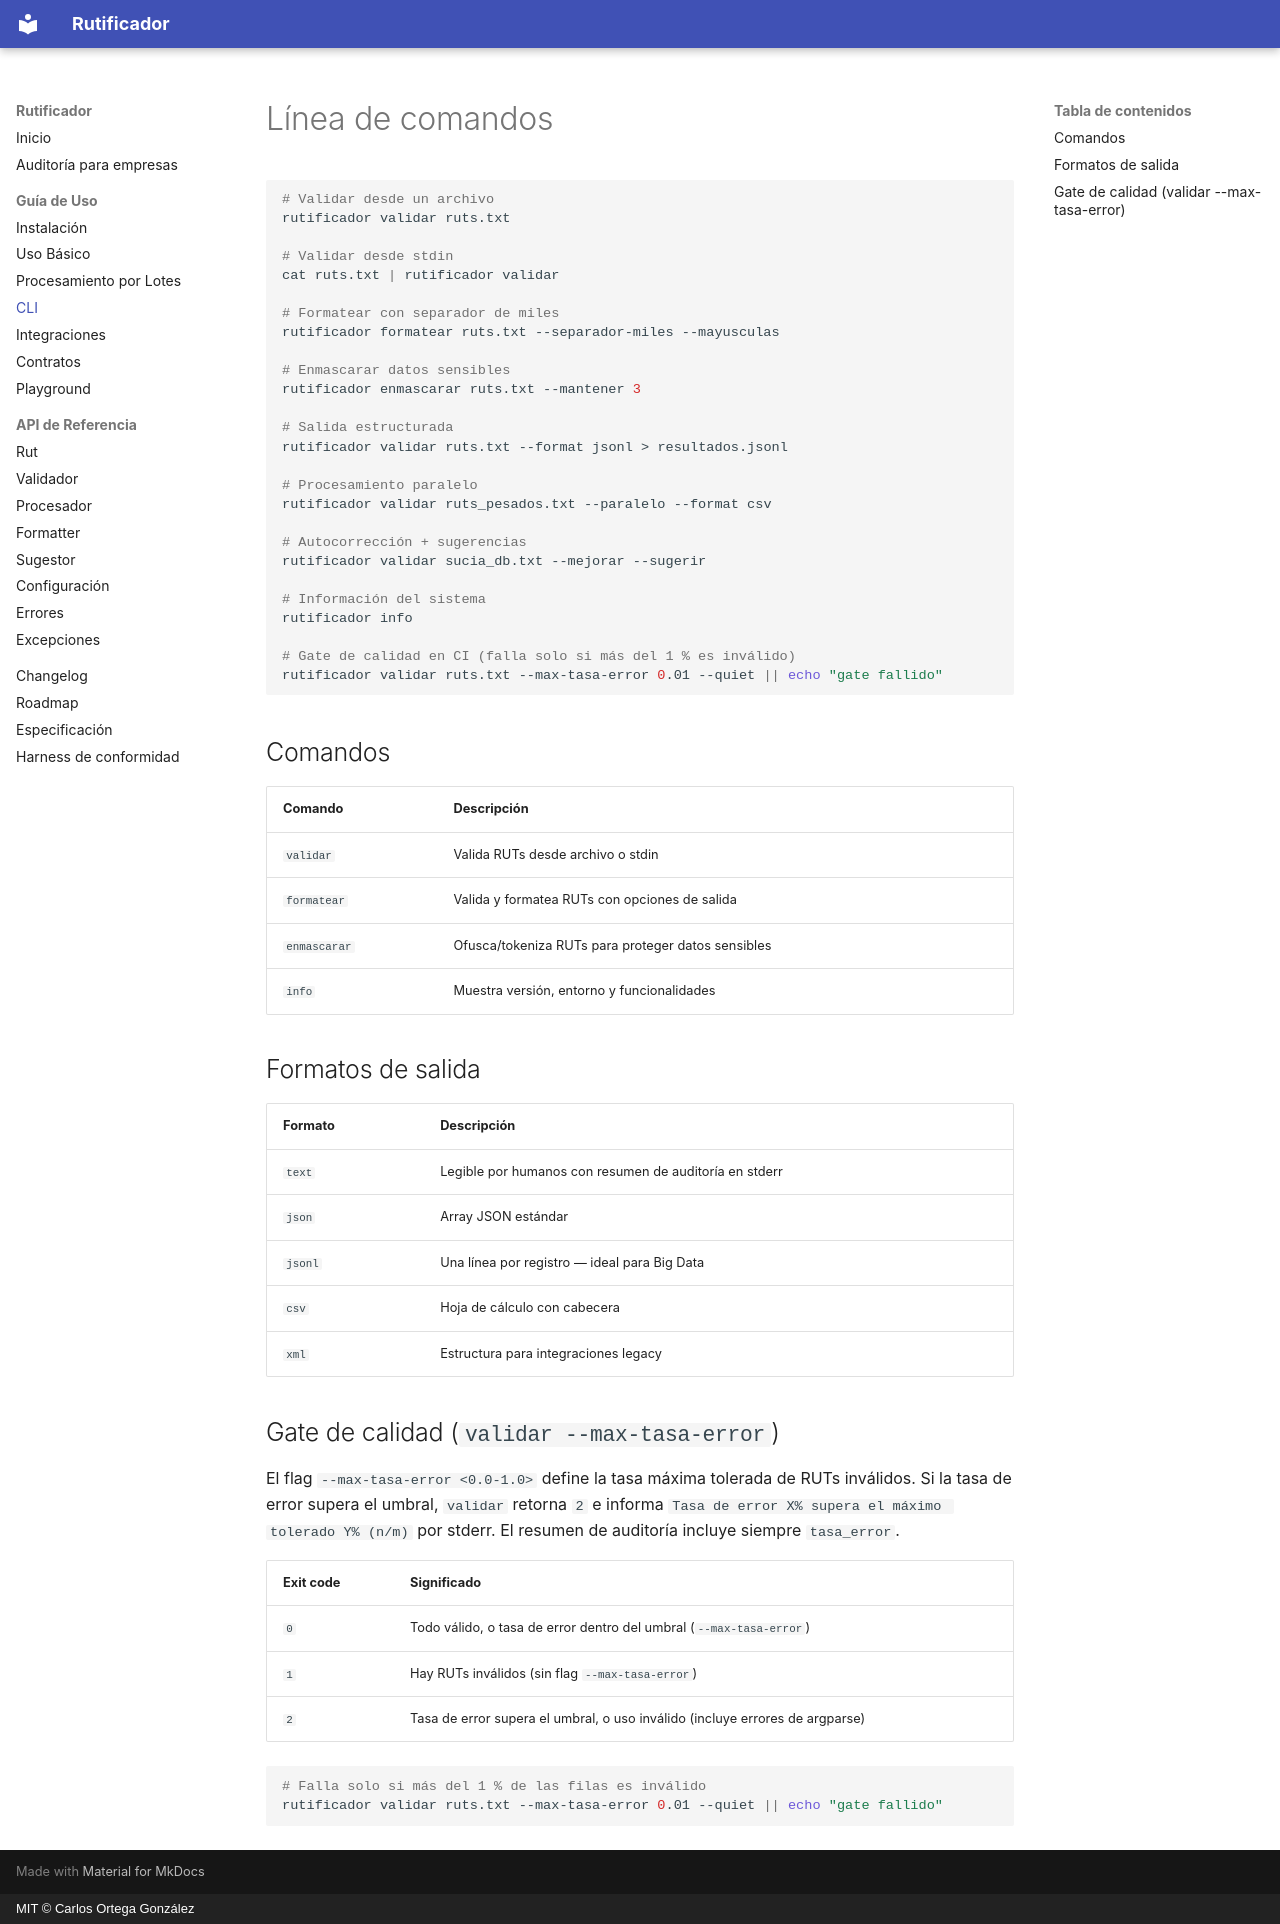

repository: cortega26/rutificador · page: guia/cli/index.html · generator: mkdocs · copyright: MIT © Carlos Ortega González

# Línea de comandos

```bash
# Validar desde un archivo
rutificador validar ruts.txt

# Validar desde stdin
cat ruts.txt | rutificador validar

# Formatear con separador de miles
rutificador formatear ruts.txt --separador-miles --mayusculas

# Enmascarar datos sensibles
rutificador enmascarar ruts.txt --mantener 3

# Salida estructurada
rutificador validar ruts.txt --format jsonl > resultados.jsonl

# Procesamiento paralelo
rutificador validar ruts_pesados.txt --paralelo --format csv

# Autocorrección + sugerencias
rutificador validar sucia_db.txt --mejorar --sugerir

# Información del sistema
rutificador info

# Gate de calidad en CI (falla solo si más del 1 % es inválido)
rutificador validar ruts.txt --max-tasa-error 0.01 --quiet || echo "gate fallido"
```

## Comandos

| Comando | Descripción |
|---------|-------------|
| `validar` | Valida RUTs desde archivo o stdin |
| `formatear` | Valida y formatea RUTs con opciones de salida |
| `enmascarar` | Ofusca/tokeniza RUTs para proteger datos sensibles |
| `info` | Muestra versión, entorno y funcionalidades |

## Formatos de salida

| Formato | Descripción |
|---------|-------------|
| `text` | Legible por humanos con resumen de auditoría en stderr |
| `json` | Array JSON estándar |
| `jsonl` | Una línea por registro — ideal para Big Data |
| `csv` | Hoja de cálculo con cabecera |
| `xml` | Estructura para integraciones legacy |

## Gate de calidad (`validar --max-tasa-error`)

El flag `--max-tasa-error <0.0-1.0>` define la tasa máxima tolerada de
RUTs inválidos. Si la tasa de error supera el umbral, `validar` retorna
`2` e informa `Tasa de error X% supera el máximo tolerado Y% (n/m)` por
stderr. El resumen de auditoría incluye siempre `tasa_error`.

| Exit code | Significado |
|-----------|-------------|
| `0` | Todo válido, o tasa de error dentro del umbral (`--max-tasa-error`) |
| `1` | Hay RUTs inválidos (sin flag `--max-tasa-error`) |
| `2` | Tasa de error supera el umbral, o uso inválido (incluye errores de argparse) |

```bash
# Falla solo si más del 1 % de las filas es inválido
rutificador validar ruts.txt --max-tasa-error 0.01 --quiet || echo "gate fallido"
```
